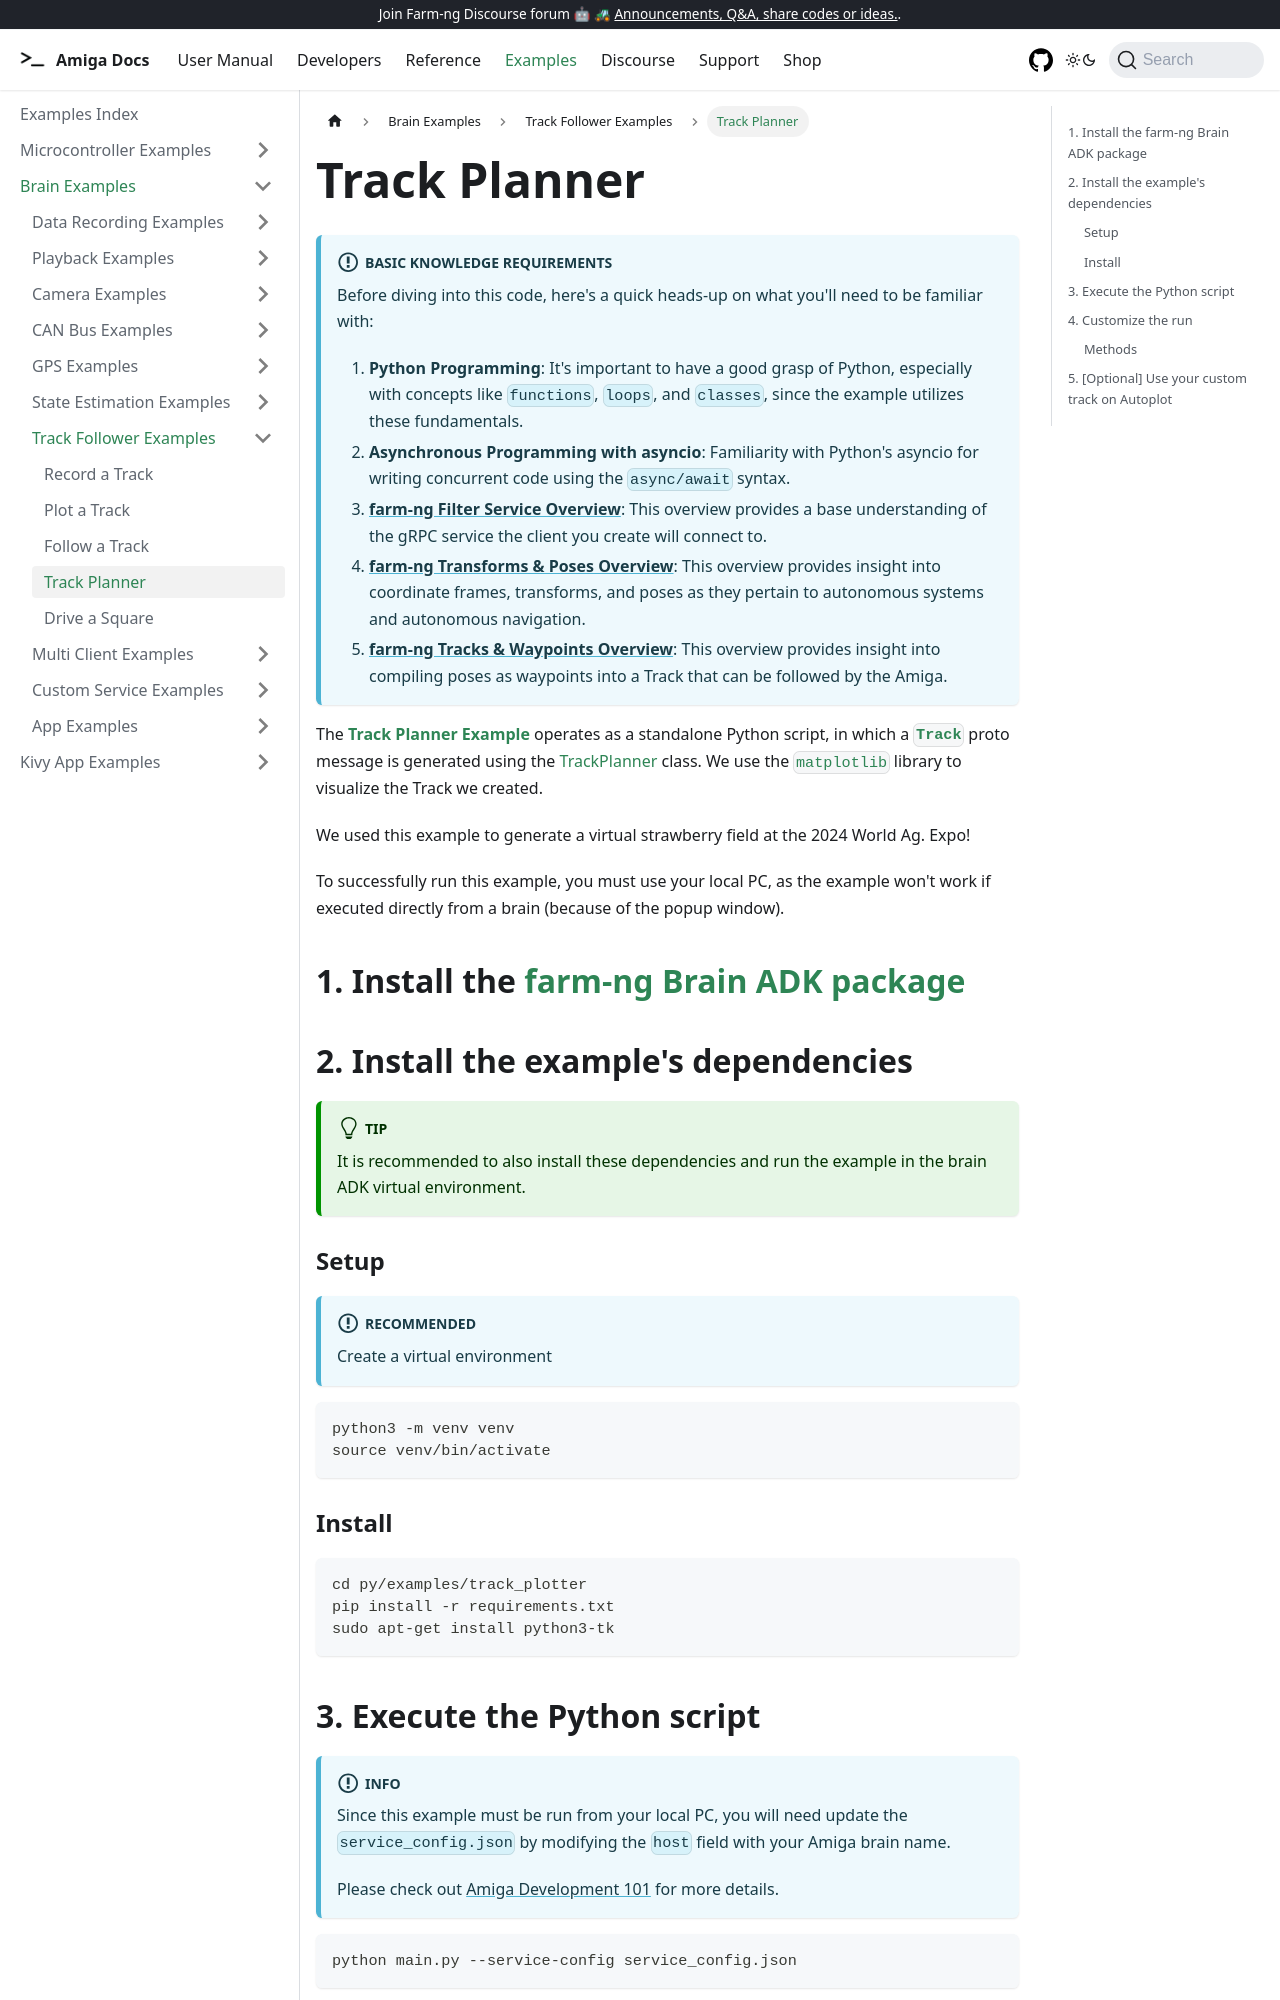

repository: farm-ng/amiga-dev-kit · page: docs/examples/track_planner/index.html · generator: docusaurus

---
id: track-planner
title: Track Planner
---

:::info Basic Knowledge Requirements

Before diving into this code, here's a quick heads-up on what you'll need to be familiar with:

1. **Python Programming**: It's important to have a good grasp of Python, especially with concepts
like `functions`, `loops`, and `classes`, since the example utilizes these fundamentals.
2. **Asynchronous Programming with asyncio**: Familiarity with Python's asyncio for writing concurrent
code using the `async/await` syntax.
3. **[farm-ng Filter Service Overview](/docs/concepts/filter_service/)**:
This overview provides a base understanding of the gRPC service the client you create will connect to.
4. [**farm-ng Transforms & Poses Overview**](/docs/concepts/transforms_and_poses/):
This overview provides insight into coordinate frames, transforms,
and poses as they pertain to autonomous systems and autonomous navigation.
5. [**farm-ng Tracks & Waypoints Overview**](/docs/concepts/tracks_and_waypoints/):
This overview provides insight into compiling poses as waypoints into a Track
that can be followed by the Amiga.
:::

The [**Track Planner Example**](https://github.com/farm-ng/farm-ng-amiga/blob/main/py/examples/track_planner/main.py)
operates as a standalone Python script,
in which a [**`Track`**](https://github.com/farm-ng/farm-ng-amiga/blob/main/protos/farm_ng/track/track.proto)
proto message is generated using the [TrackPlanner](https://github.com/farm-ng/farm-ng-amiga/blob/main/py/examples/track_planner/track_planner.py)
class. We use the [`matplotlib`](https://matplotlib.org/) library to visualize
the Track we created.

We used this example to generate a virtual strawberry field at the 2024 World Ag. Expo!

To successfully run this example, you must use your local PC, as the example won't
work if executed directly from a brain (because of the popup window).

## 1. Install the [farm-ng Brain ADK package](/docs/brain/brain-install)

## 2. Install the example's dependencies

:::tip
It is recommended to also install these dependencies and run the
example in the brain ADK virtual environment.
:::

### Setup

:::important Recommended
Create a virtual environment
:::

```bash
python3 -m venv venv
source venv/bin/activate
```
